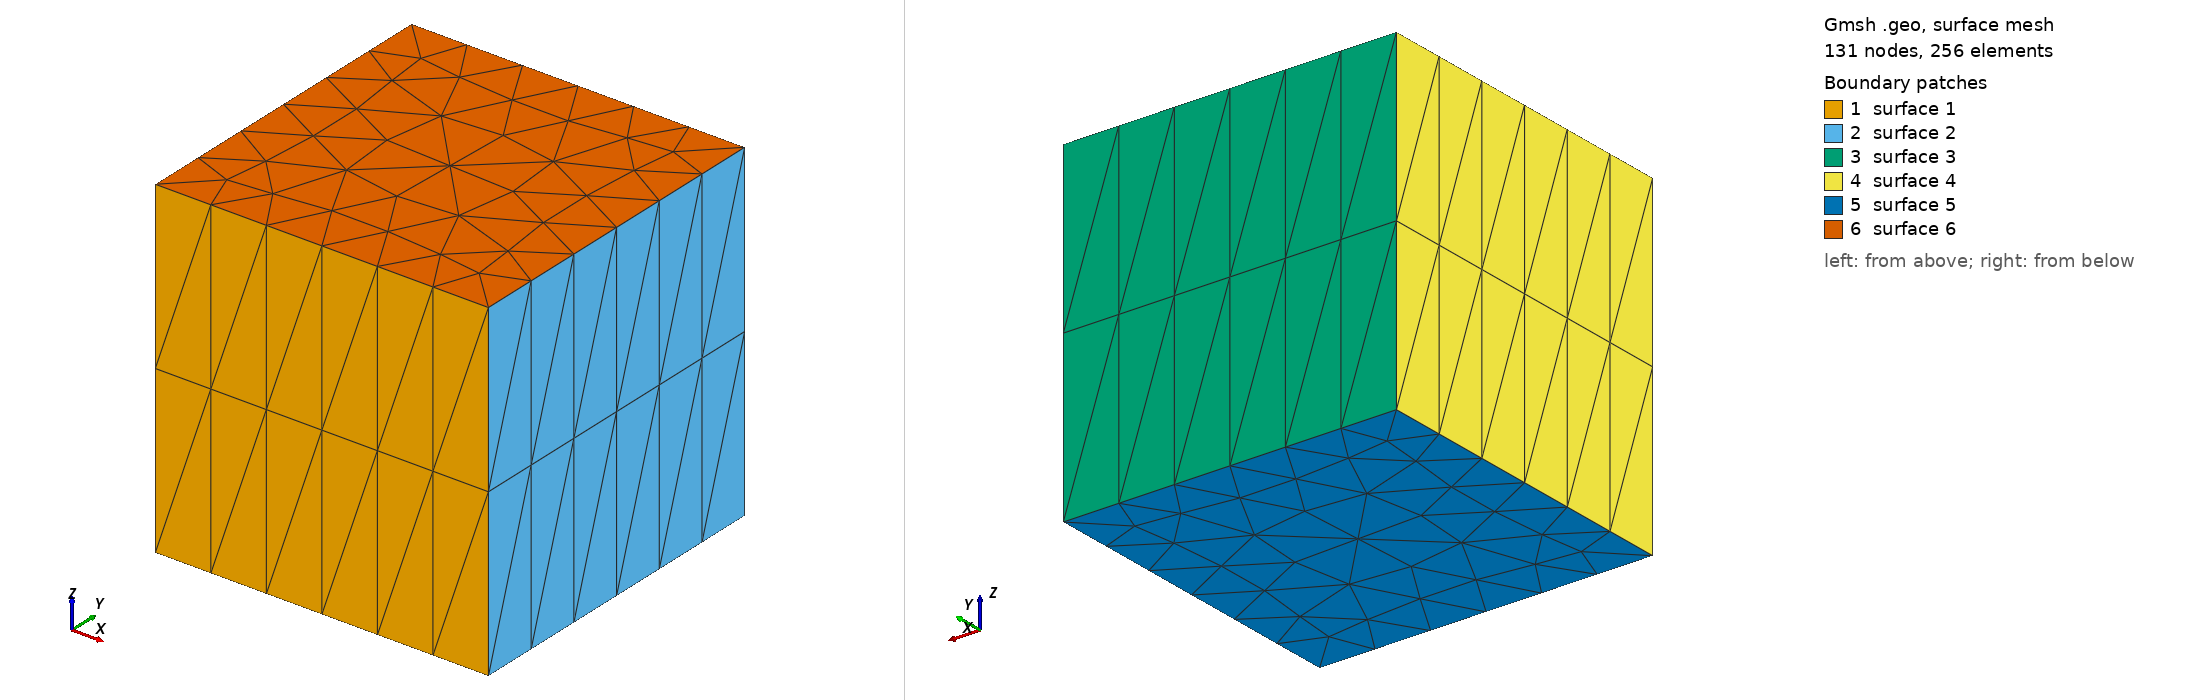

Gmsh geometry script, surface-meshed: 131 nodes, 256 surface elements. Boundary patches (legend numbers): 1 surface 1, 2 surface 2, 3 surface 3, 4 surface 4, 5 surface 5, 6 surface 6. Left view from above one corner, right view from below the opposite corner. The script declares no physical surfaces, so the legend lists its geometric surfaces. The drawing asked Gmsh for element sizes between 1% and 20% of the model's largest extent; the script's own settings can give other sizes.

=== extrude_embedded_conformal.geo (drawn) ===
SetFactory("OpenCASCADE");
r=1;
pC=newp; Point(pC)={0,0,0};
clearance=news;
Rectangle(clearance)={-0.5*r,-0.5*r,0,r,r};
points()+={pC};
surfaces()+=clearance;
Point{1} In Surface {1};
Extrude{0,0,1}{ Point{1}; Surface{1};
  Layers{2};
}
BooleanFragments{ Curve{:}; Delete; }{ Volume{:}; Delete; }
